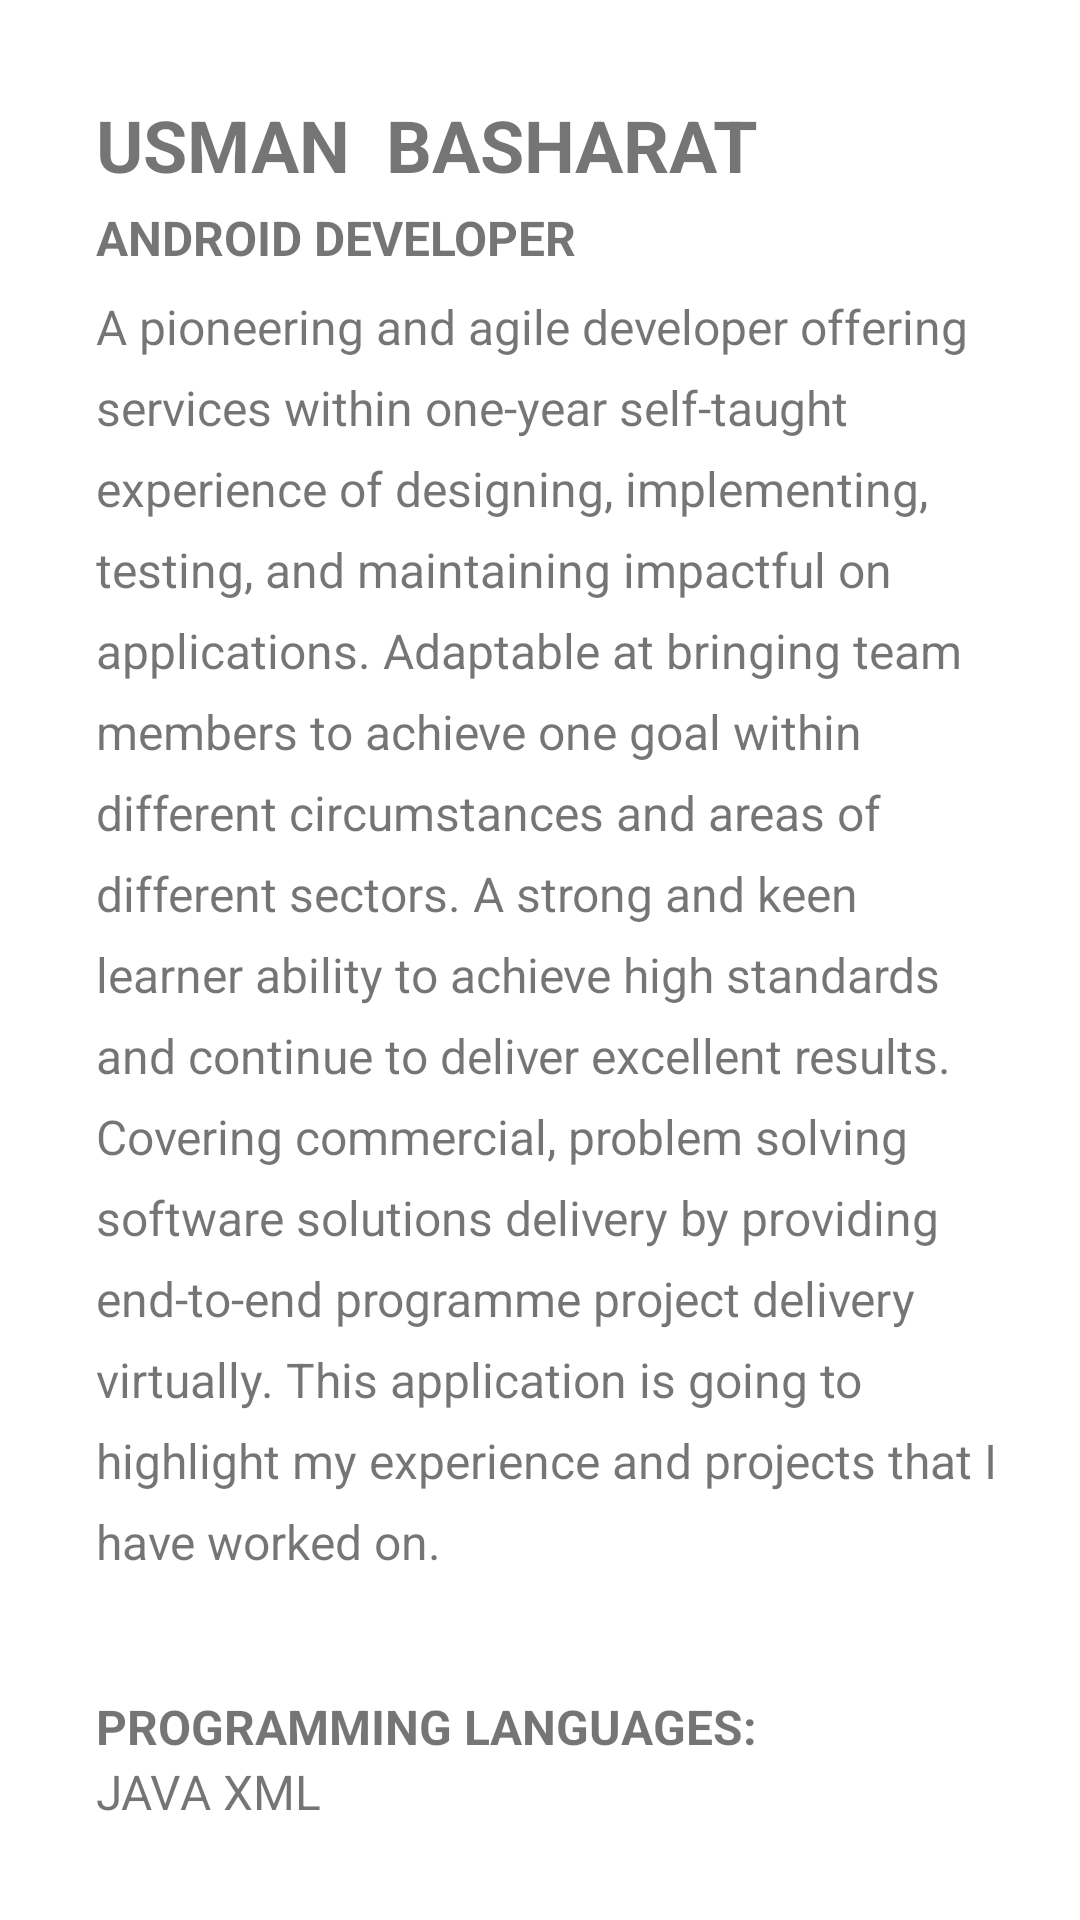

Here is an Android app screen rendered from its layout file. Give the layout XML and the strings, colors and styles it references.
<!-- AndroidManifest.xml: application theme Theme.PortfolioApp -->
<!-- res/layout/fragment_home.xml -->
<?xml version="1.0" encoding="utf-8"?>
<androidx.constraintlayout.widget.ConstraintLayout xmlns:android="http://schemas.android.com/apk/res/android"
    xmlns:app="http://schemas.android.com/apk/res-auto"
    xmlns:tools="http://schemas.android.com/tools"
    android:orientation="vertical" android:layout_width="match_parent"
    android:layout_height="match_parent"
    android:background="@color/white">

    <TextView
        android:textAllCaps="true"
        android:textStyle="bold"
        android:textSize="24dp"
        android:id="@+id/name"
        android:layout_width="wrap_content"
        android:layout_height="wrap_content"
        android:layout_marginStart="32dp"
        android:layout_marginLeft="32dp"
        android:layout_marginTop="32dp"
        android:text="@string/name"
        app:layout_constraintStart_toStartOf="parent"
        app:layout_constraintTop_toTopOf="parent"/>

    <TextView
        android:textAllCaps="true"
        android:id="@+id/title"
        android:layout_width="wrap_content"
        android:layout_height="wrap_content"
        android:layout_marginStart="32dp"
        android:layout_marginLeft="32dp"
        android:layout_marginTop="4dp"
        android:text="@string/title"
        android:textSize="16dp"
        android:textStyle="bold"
        app:layout_constraintEnd_toEndOf="parent"
        app:layout_constraintHorizontal_bias="0.0"
        app:layout_constraintStart_toStartOf="parent"
        app:layout_constraintTop_toBottomOf="@+id/name" />

    <TextView
        android:id="@+id/textView3"
        android:lineSpacingExtra="8sp"
        android:layout_width="0dp"
        android:layout_height="wrap_content"
        android:layout_marginStart="32dp"
        android:layout_marginLeft="32dp"
        android:layout_marginTop="8dp"
        android:layout_marginEnd="16dp"
        android:layout_marginRight="16dp"
        android:text="@string/lorem_text"
        android:textSize="16dp"
        app:layout_constraintEnd_toEndOf="parent"
        app:layout_constraintHorizontal_bias="0.0"
        app:layout_constraintStart_toStartOf="parent"
        app:layout_constraintTop_toBottomOf="@+id/title" />

    <TextView
        android:id="@+id/titleLang"
        android:layout_width="wrap_content"
        android:layout_height="wrap_content"
        android:layout_marginStart="32dp"
        android:layout_marginLeft="32dp"
        android:layout_marginTop="40dp"
        android:text="@string/titleLang"
        android:textAllCaps="true"
        android:textSize="16dp"
        android:textStyle="bold"
        app:layout_constraintEnd_toEndOf="parent"
        app:layout_constraintHorizontal_bias="0.0"
        app:layout_constraintStart_toStartOf="parent"
        app:layout_constraintTop_toBottomOf="@+id/textView3" />

    <TextView
        android:id="@+id/lang"
        android:layout_width="wrap_content"
        android:layout_height="wrap_content"
        android:layout_marginStart="32dp"
        android:layout_marginLeft="32dp"
        android:text="@string/langinterest"
        android:textAllCaps="true"
        android:textSize="16dp"
        app:layout_constraintEnd_toEndOf="parent"
        app:layout_constraintHorizontal_bias="0.0"
        app:layout_constraintStart_toStartOf="parent"
        app:layout_constraintTop_toBottomOf="@+id/titleLang" />

</androidx.constraintlayout.widget.ConstraintLayout>
<!-- resources referenced by this layout -->
<resources>
  <color name="white">#FFFFFFFF</color>
  <string name="langinterest">JAVA XML </string>
  <string name="lorem_text">A pioneering and agile developer offering services within one-year self-taught experience of designing, implementing, testing, and maintaining impactful on applications. Adaptable at bringing team members to achieve one goal within different circumstances and areas of different sectors. A strong and keen learner ability to achieve high standards and continue to deliver excellent results. Covering commercial, problem solving software solutions delivery by providing end-to-end programme project delivery virtually.
          This application is going to highlight my experience and projects that I have worked on.</string>
  <string name="name">Usman <br /> Basharat</string>
  <string name="title">Android Developer</string>
  <string name="titleLang">Programming Languages:</string>
  <style name="Theme.PortfolioApp" parent="Theme.MaterialComponents.DayNight.DarkActionBar">
          
          <item name="colorPrimary">@color/purple_500</item>
          <item name="colorPrimaryVariant">@color/purple_700</item>
          <item name="colorOnPrimary">@color/white</item>
          
          <item name="colorSecondary">@color/teal_200</item>
          <item name="colorSecondaryVariant">@color/teal_700</item>
          <item name="colorOnSecondary">@color/black</item>
          
          <item name="android:statusBarColor" tools:targetApi="l">?attr/colorPrimaryVariant</item>
          
      </style>
  <color name="purple_500">#FF6200EE</color>
  <color name="purple_700">#FF3700B3</color>
  <color name="teal_200">#FF03DAC5</color>
  <color name="teal_700">#FF018786</color>
  <color name="black">#FF000000</color>
</resources>
